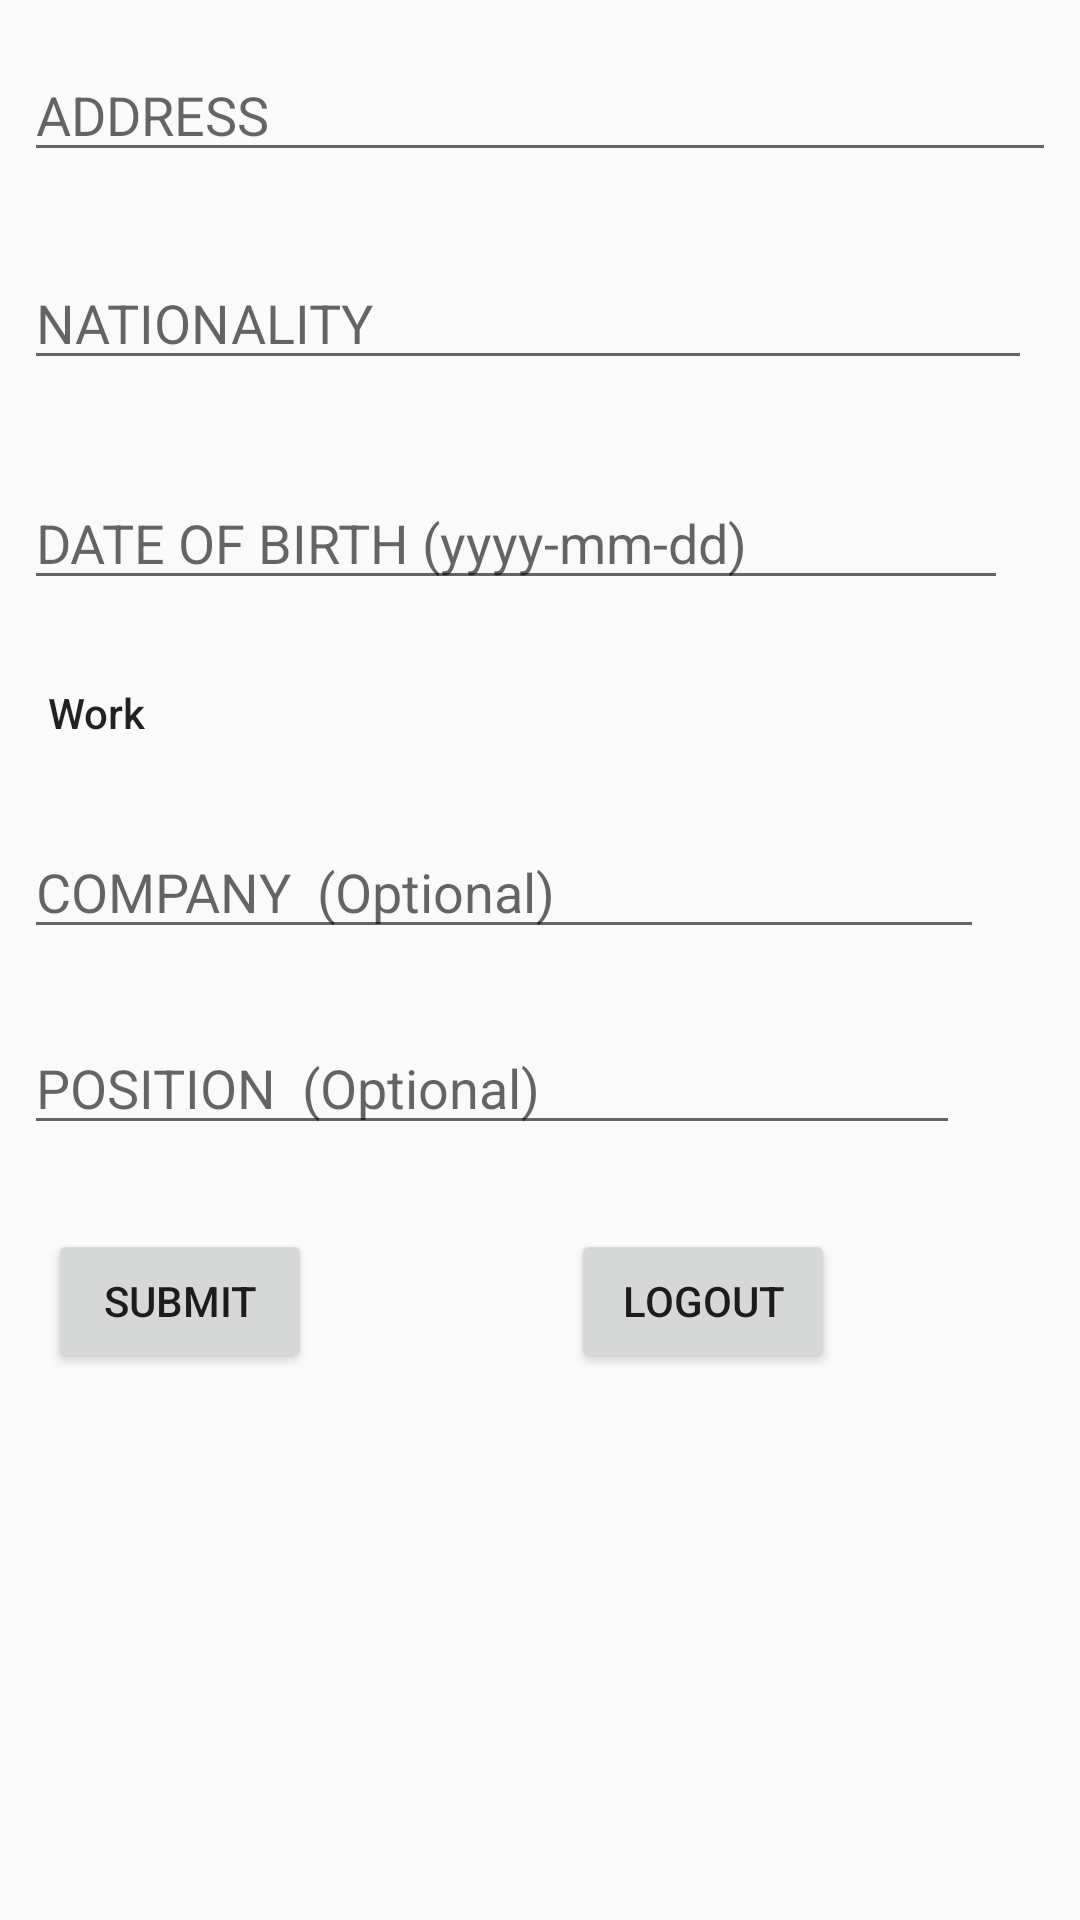

Here is an Android app screen rendered from its layout file. Give the layout XML and the strings, colors and styles it references.
<!-- AndroidManifest.xml: application theme AppTheme -->
<!-- res/layout/activity_peresonal_details.xml -->
<?xml version="1.0" encoding="utf-8"?>
<ScrollView xmlns:android="http://schemas.android.com/apk/res/android"
    xmlns:app="http://schemas.android.com/apk/res-auto"
    xmlns:tools="http://schemas.android.com/tools"
    android:layout_width="match_parent"
    android:layout_height="match_parent"
    android:fillViewport="true">
<android.support.constraint.ConstraintLayout xmlns:android="http://schemas.android.com/apk/res/android"
    xmlns:app="http://schemas.android.com/apk/res-auto"
    xmlns:tools="http://schemas.android.com/tools"
    android:layout_width="match_parent"
    android:layout_height="match_parent"
    tools:context=".PeresonalDetailsActivity">

    <EditText
        android:id="@+id/addressfield"
        android:layout_width="0dp"
        android:layout_height="wrap_content"
        android:layout_marginEnd="8dp"
        android:layout_marginStart="8dp"
        android:layout_marginTop="16dp"
        android:ems="10"
        android:hint="ADDRESS"
        android:inputType="textPersonName"
        app:layout_constraintEnd_toEndOf="parent"
        app:layout_constraintHorizontal_bias="0.22"
        app:layout_constraintStart_toStartOf="parent"
        app:layout_constraintTop_toTopOf="parent" />

    <EditText
        android:id="@+id/nationalityfield"
        android:layout_width="0dp"
        android:layout_height="wrap_content"
        android:layout_marginEnd="8dp"
        android:layout_marginTop="28dp"
        android:ems="10"
        android:hint="NATIONALITY"
        android:inputType="textPersonName"
        app:layout_constraintEnd_toEndOf="@+id/addressfield"
        app:layout_constraintHorizontal_bias="0.0"
        app:layout_constraintStart_toStartOf="@+id/addressfield"
        app:layout_constraintTop_toBottomOf="@+id/addressfield" />

    <EditText
        android:id="@+id/dobfield"
        android:layout_width="0dp"
        android:layout_height="wrap_content"
        android:layout_marginEnd="8dp"
        android:layout_marginTop="32dp"
        android:ems="10"
        android:hint="DATE OF BIRTH (yyyy-mm-dd)"
        android:inputType="date"
        app:layout_constraintEnd_toEndOf="@+id/nationalityfield"
        app:layout_constraintHorizontal_bias="0.0"
        app:layout_constraintStart_toStartOf="@+id/nationalityfield"
        app:layout_constraintTop_toBottomOf="@+id/nationalityfield" />

    <TextView
        android:id="@+id/textView3"
        android:layout_width="wrap_content"
        android:layout_height="wrap_content"
        android:layout_marginEnd="8dp"
        android:layout_marginStart="8dp"
        android:layout_marginTop="28dp"
        android:text="Work"
        android:textAppearance="@style/TextAppearance.AppCompat.Body2"
        app:layout_constraintEnd_toEndOf="@+id/dobfield"
        app:layout_constraintHorizontal_bias="0.0"
        app:layout_constraintStart_toStartOf="@+id/dobfield"
        app:layout_constraintTop_toBottomOf="@+id/dobfield" />

    <EditText
        android:id="@+id/companyfield"
        android:layout_width="0dp"
        android:layout_height="wrap_content"
        android:layout_marginEnd="8dp"
        android:layout_marginTop="28dp"
        android:ems="10"
        android:hint="COMPANY  (Optional)"
        android:inputType="textPersonName"
        app:layout_constraintEnd_toEndOf="@+id/dobfield"
        app:layout_constraintHorizontal_bias="0.0"
        app:layout_constraintStart_toStartOf="@+id/dobfield"
        app:layout_constraintTop_toBottomOf="@+id/textView3" />

    <EditText
        android:id="@+id/positionfield"
        android:layout_width="0dp"
        android:layout_height="wrap_content"
        android:layout_marginEnd="8dp"
        android:layout_marginTop="24dp"
        android:ems="10"
        android:hint="POSITION  (Optional)"
        android:inputType="textPersonName"
        app:layout_constraintEnd_toEndOf="@+id/companyfield"
        app:layout_constraintHorizontal_bias="0.0"
        app:layout_constraintStart_toStartOf="@+id/companyfield"
        app:layout_constraintTop_toBottomOf="@+id/companyfield" />

    <Button
        android:id="@+id/btnsubmit"
        android:layout_width="wrap_content"
        android:layout_height="wrap_content"
        android:layout_marginBottom="8dp"
        android:layout_marginEnd="8dp"
        android:layout_marginStart="8dp"
        android:layout_marginTop="28dp"
        android:text="Submit"
        app:layout_constraintBottom_toBottomOf="parent"
        app:layout_constraintEnd_toEndOf="@+id/positionfield"
        app:layout_constraintHorizontal_bias="0.0"
        app:layout_constraintStart_toStartOf="@+id/positionfield"
        app:layout_constraintTop_toBottomOf="@+id/positionfield"
        app:layout_constraintVertical_bias="0.0" />

    <Button
        android:id="@+id/logoutbtn"
        android:layout_width="wrap_content"
        android:layout_height="wrap_content"
        android:layout_marginBottom="8dp"
        android:layout_marginEnd="8dp"
        android:layout_marginStart="8dp"
        android:layout_marginTop="28dp"
        android:text="LogOut"
        app:layout_constraintBottom_toBottomOf="parent"
        app:layout_constraintEnd_toEndOf="parent"
        app:layout_constraintHorizontal_bias="0.516"
        app:layout_constraintStart_toEndOf="@+id/btnsubmit"
        app:layout_constraintTop_toBottomOf="@+id/positionfield"
        app:layout_constraintVertical_bias="0.0" />

</android.support.constraint.ConstraintLayout>
</ScrollView>
<!-- resources referenced by this layout -->
<resources>
  <style name="AppTheme" parent="AppTheme.Base">
  
      </style>
  <style name="AppTheme.Base" parent="Theme.AppCompat.Light.DarkActionBar">
          
          <item name="colorPrimary">@color/colorPrimary</item>
          <item name="colorPrimaryDark">@color/colorPrimaryDark</item>
          <item name="colorAccent">@color/colorAccent</item>
  
      </style>
  <!-- not gathered from this repository: default colours our renderer supplied (Android Studio template values) -->
  <color name="colorPrimary">#FF6200EE</color>
  <color name="colorPrimaryDark">#FF3700B3</color>
  <color name="colorAccent">#FF03DAC5</color>
</resources>
